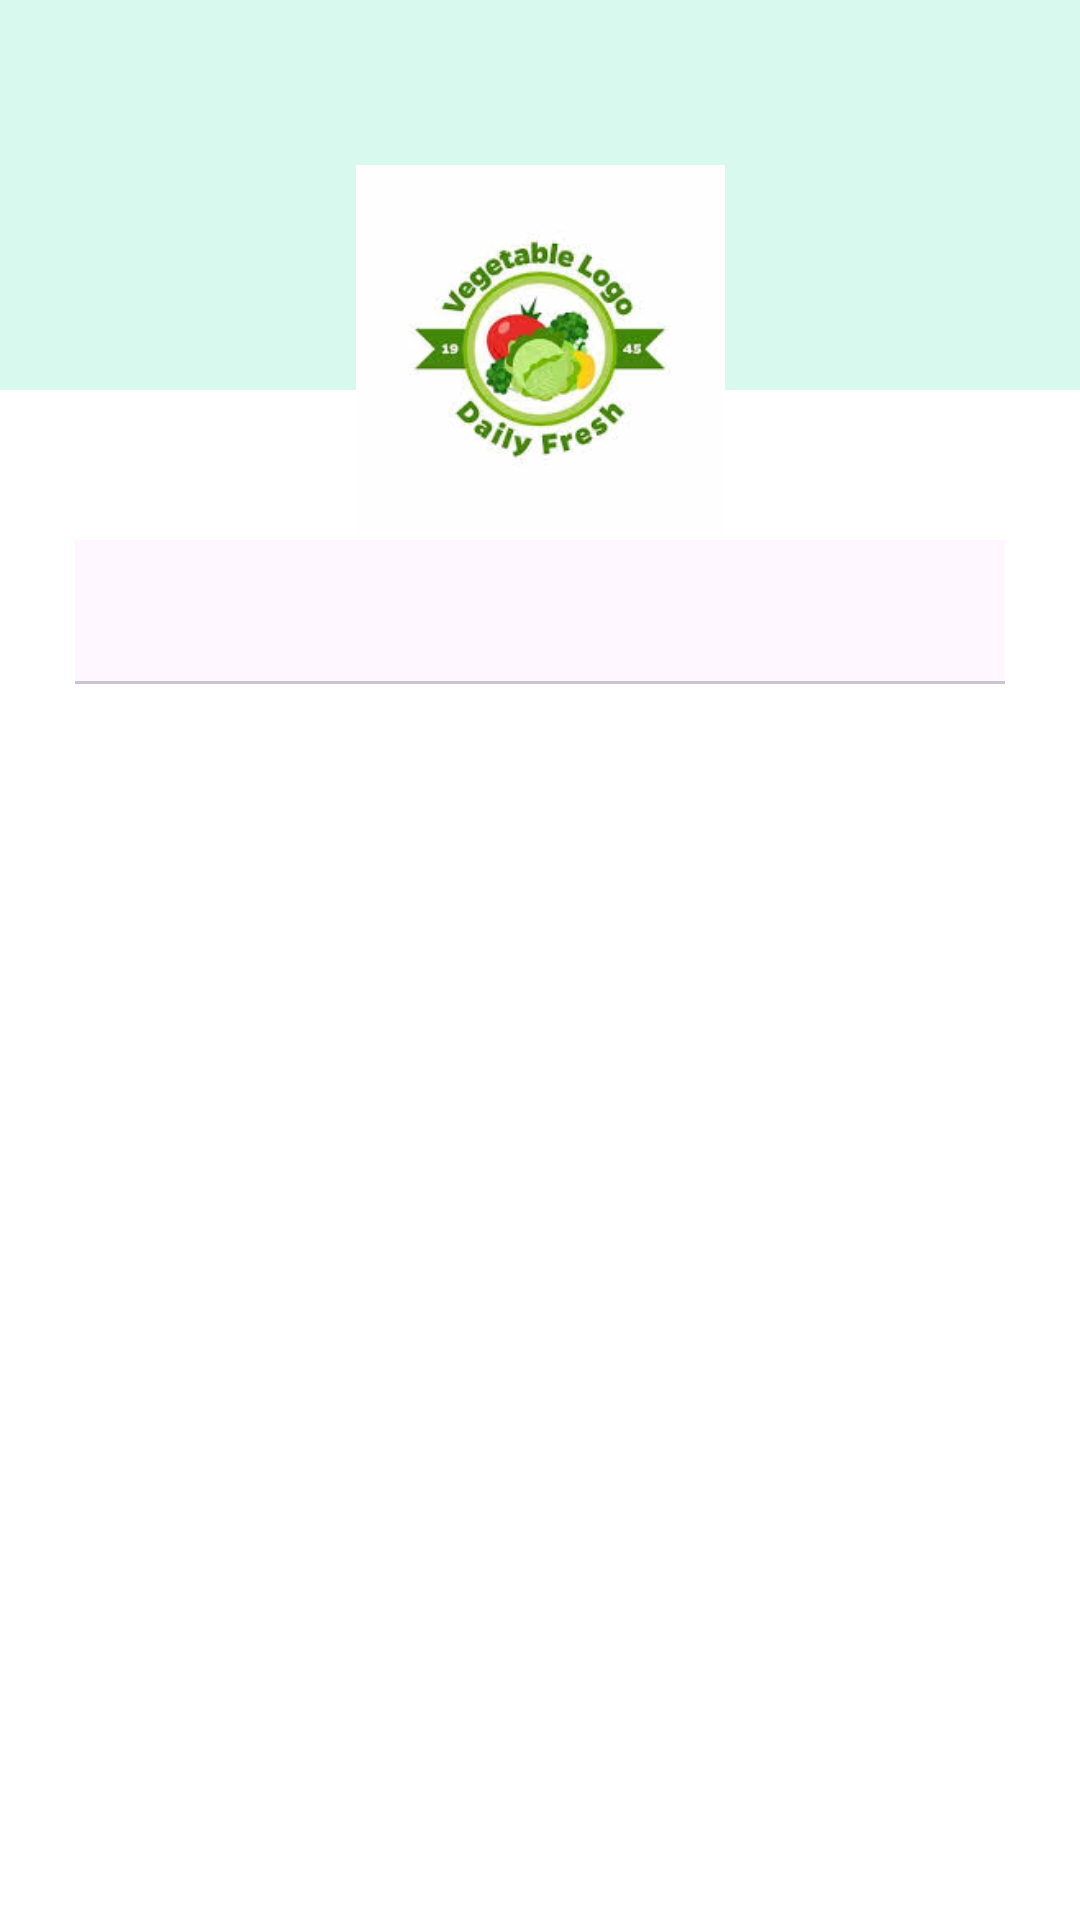

Write the Android layout XML for this screen, with the resource values it uses.
<!-- AndroidManifest.xml: application theme Theme.AppBanRau -->
<!-- res/layout/activity_login_sig_up.xml -->
<?xml version="1.0" encoding="utf-8"?>
<RelativeLayout xmlns:android="http://schemas.android.com/apk/res/android"
    xmlns:app="http://schemas.android.com/apk/res-auto"
    xmlns:tools="http://schemas.android.com/tools"
    android:layout_width="match_parent"
    android:layout_height="match_parent"
    android:background="#D8F9ED"
    tools:context=".LoginSigUpActivity">



    <LinearLayout
        android:layout_width="match_parent"
        android:layout_height="match_parent"
        android:orientation="vertical"
        android:layout_marginTop="130dp"
        android:background="@color/white"
        >

        <com.google.android.material.tabs.TabLayout
            android:layout_width="match_parent"
            android:layout_height="wrap_content"

            android:id="@+id/myTabLayout"
            android:layout_marginTop="50dp"
            android:layout_marginLeft="25dp"
            android:layout_marginRight="25dp"
            android:layout_marginBottom="10dp"
            app:tabMaxWidth="200dp"
            app:tabSelectedTextColor="@color/black"
            app:tabIndicatorFullWidth="true"
            app:tabIndicatorColor="@color/black"
            app:tabBackground="@color/white"
            app:tabTextColor="@android:color/darker_gray"
            app:tabIndicatorHeight="2dp"
            />

        <androidx.viewpager2.widget.ViewPager2
            android:layout_width="match_parent"
            android:layout_height="match_parent"

            android:id="@+id/myViewPager2"

            />



    </LinearLayout>


    <ImageView
        android:layout_width="202dp"
        android:layout_height="123dp"
        android:layout_centerHorizontal="true"
        android:layout_marginTop="55dp"
        android:elevation="@dimen/cardview_compat_inset_shadow"
        android:src="@drawable/img_logo_app" />


</RelativeLayout>
<!-- resources referenced by this layout -->
<resources>
  <color name="black">#FF000000</color>
  <color name="white">#FFFFFFFF</color>
  <!-- drawable img_logo_app: jpg bitmap (drawable, 7273 bytes) -->
  <style name="Theme.AppBanRau" parent="Base.Theme.AppBanRau" />
  <style name="Base.Theme.AppBanRau" parent="Theme.Material3.DayNight.NoActionBar">
          
          
      </style>
</resources>
